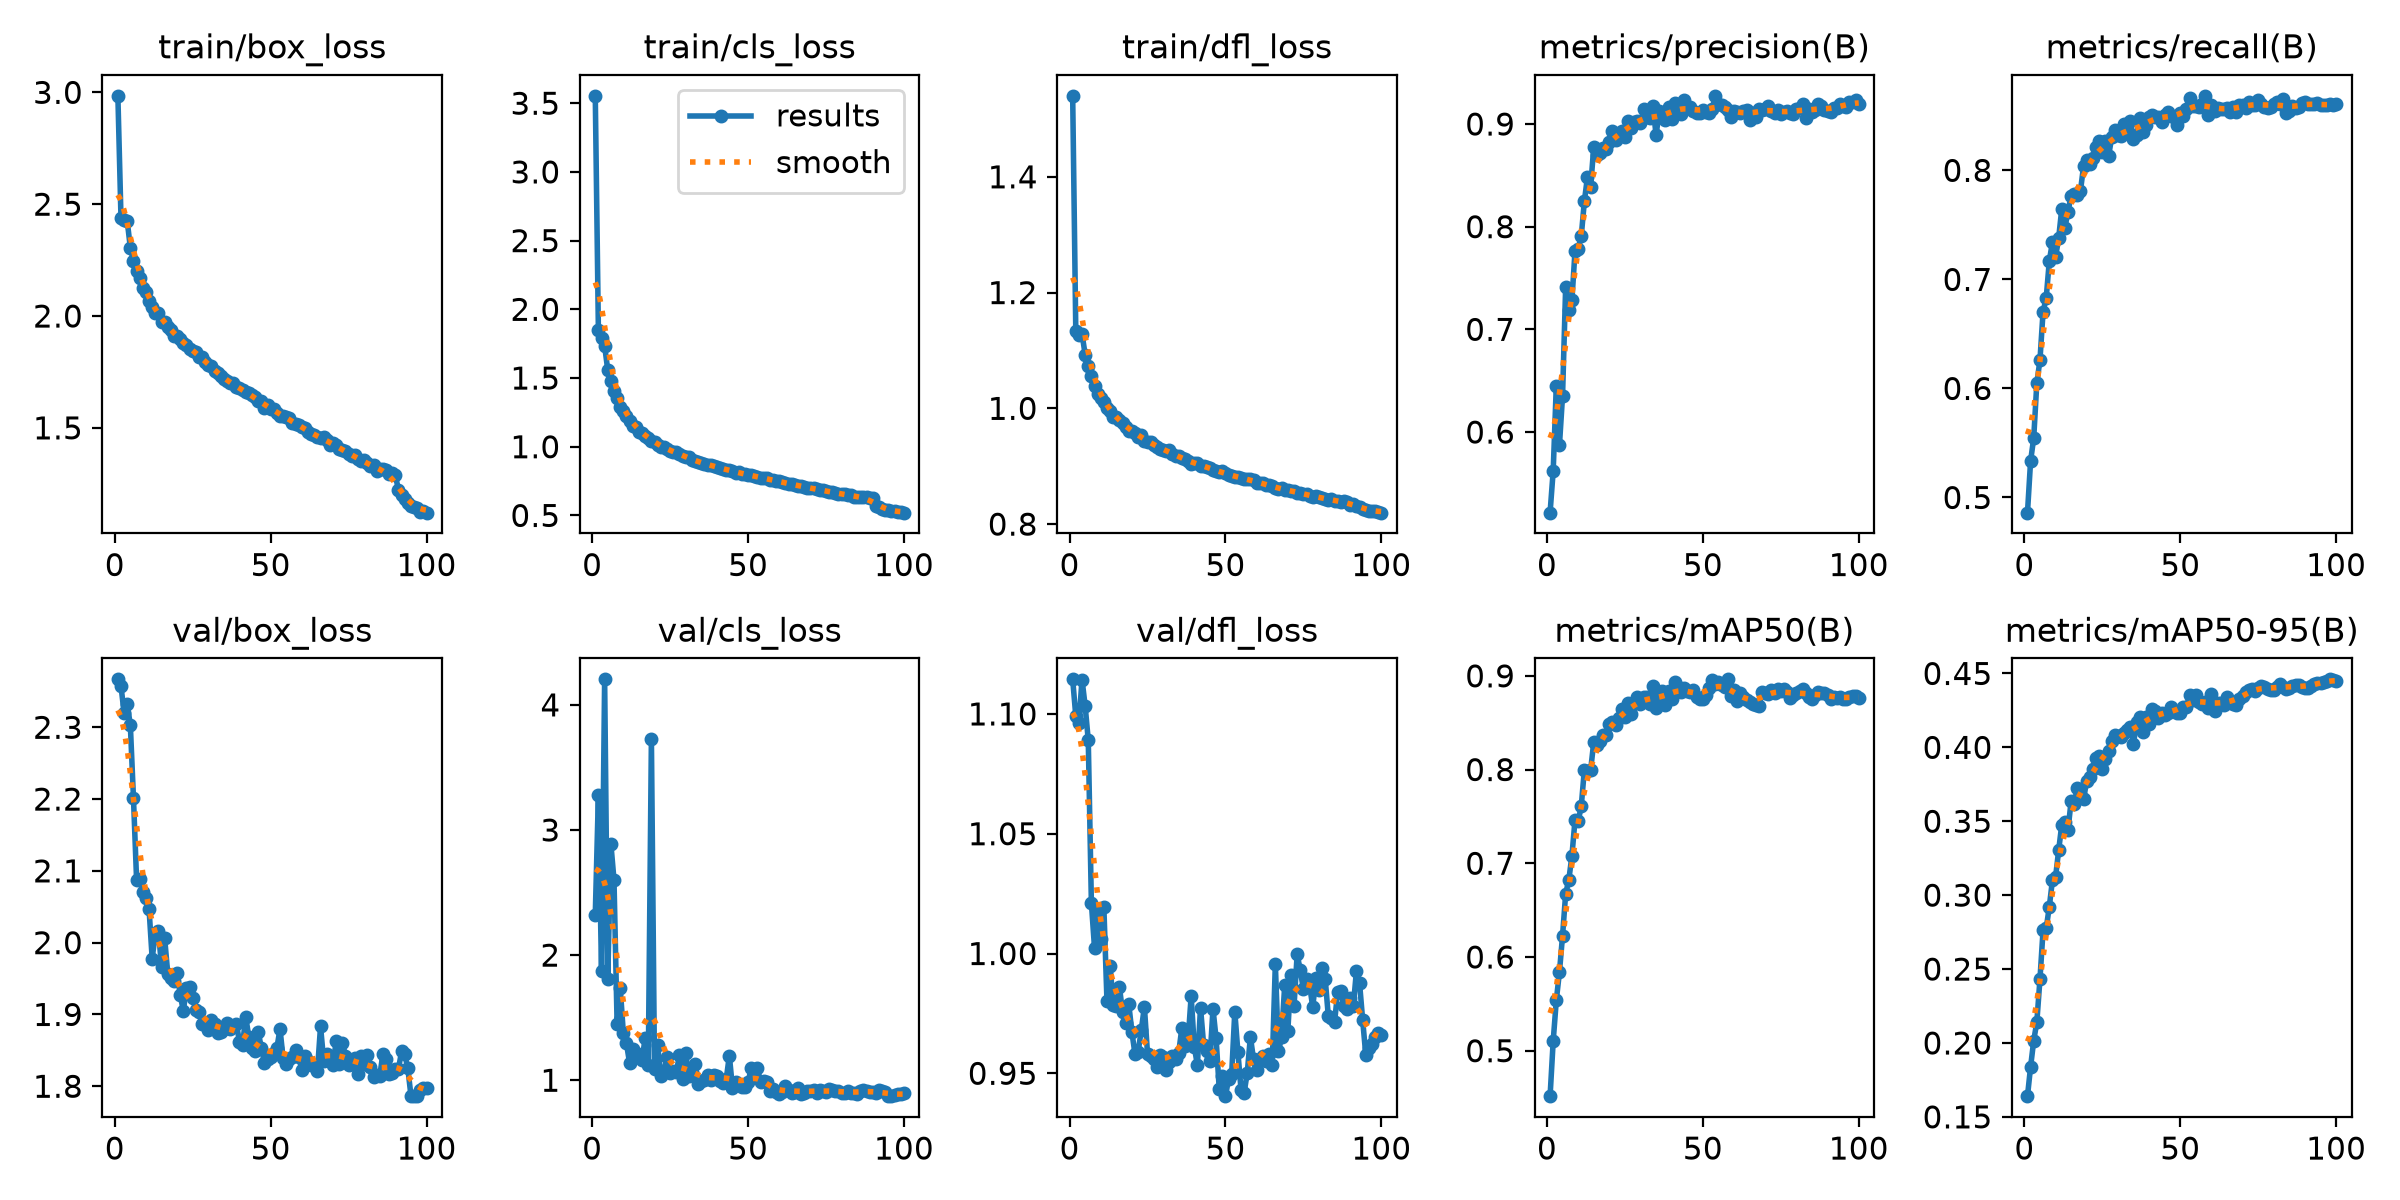

Values plotted in this chart, from the file beside it:
epoch, time, train/box_loss, train/cls_loss, train/dfl_loss, metrics/precision(B), metrics/recall(B), metrics/mAP50(B), metrics/mAP50-95(B), val/box_loss, val/cls_loss, val/dfl_loss, lr/pg0, lr/pg1, lr/pg2, lr/pg3, lr/pg4, lr/pg5, lr/pg6, lr/pg7
1, 418.6, 2.984, 3.554, 1.54, 0.5215, 0.4861, 0.4515, 0.164, 2.367, 2.324, 1.114, 0.00999, 0.00333, 0.00999, 0.00333, 0.00999, 0.00333, 0.00999, 0.00333
2, 799.5, 2.437, 1.848, 1.133, 0.5621, 0.5335, 0.5103, 0.1839, 2.358, 3.276, 1.099, 0.01979, 0.006597, 0.01979, 0.006597, 0.01979, 0.006597, 0.01979, 0.006597
3, 1171, 2.427, 1.791, 1.128, 0.6453, 0.5545, 0.5539, 0.2015, 2.32, 1.871, 1.096, 0.0294, 0.009799, 0.0294, 0.009799, 0.0294, 0.009799, 0.0294, 0.009799
4, 1541, 2.424, 1.734, 1.129, 0.587, 0.6051, 0.5837, 0.2142, 2.333, 4.204, 1.114, 0.02911, 0.009703, 0.02911, 0.009703, 0.02911, 0.009703, 0.02911, 0.009703
5, 1911, 2.305, 1.559, 1.093, 0.6353, 0.6257, 0.6226, 0.243, 2.303, 1.808, 1.103, 0.02881, 0.009604, 0.02881, 0.009604, 0.02881, 0.009604, 0.02881, 0.009604
6, 2280, 2.247, 1.477, 1.073, 0.7416, 0.6705, 0.6675, 0.2762, 2.201, 2.891, 1.089, 0.02851, 0.009505, 0.02851, 0.009505, 0.02851, 0.009505, 0.02851, 0.009505
7, 2649, 2.2, 1.405, 1.056, 0.7191, 0.6827, 0.6821, 0.2775, 2.088, 2.601, 1.021, 0.02822, 0.009406, 0.02822, 0.009406, 0.02822, 0.009406, 0.02822, 0.009406
8, 3018, 2.168, 1.356, 1.039, 0.7281, 0.7168, 0.7078, 0.2921, 2.088, 1.453, 1.002, 0.02792, 0.009307, 0.02792, 0.009307, 0.02792, 0.009307, 0.02792, 0.009307
9, 3388, 2.124, 1.289, 1.025, 0.7765, 0.7342, 0.7463, 0.31, 2.071, 1.74, 1.018, 0.02762, 0.009208, 0.02762, 0.009208, 0.02762, 0.009208, 0.02762, 0.009208
10, 3757, 2.109, 1.26, 1.019, 0.7783, 0.7202, 0.7446, 0.3121, 2.062, 1.377, 1.006, 0.02733, 0.009109, 0.02733, 0.009109, 0.02733, 0.009109, 0.02733, 0.009109
11, 4126, 2.069, 1.227, 1.01, 0.7909, 0.7379, 0.761, 0.3303, 2.047, 1.294, 1.019, 0.02703, 0.00901, 0.02703, 0.00901, 0.02703, 0.00901, 0.02703, 0.00901
12, 4496, 2.04, 1.185, 0.9999, 0.8248, 0.7648, 0.7999, 0.3478, 1.978, 1.139, 0.9801, 0.02673, 0.008911, 0.02673, 0.008911, 0.02673, 0.008911, 0.02673, 0.008911
13, 4865, 2.014, 1.15, 0.9948, 0.8487, 0.7475, 0.7988, 0.3498, 2.013, 1.251, 0.9949, 0.02644, 0.008812, 0.02644, 0.008812, 0.02644, 0.008812, 0.02644, 0.008812
14, 5234, 2.015, 1.142, 0.9858, 0.8383, 0.7621, 0.7991, 0.3442, 2.017, 1.219, 0.9786, 0.02614, 0.008713, 0.02614, 0.008713, 0.02614, 0.008713, 0.02614, 0.008713
15, 5603, 1.973, 1.107, 0.9847, 0.8773, 0.7768, 0.8292, 0.3637, 1.967, 1.201, 0.9781, 0.02584, 0.008614, 0.02584, 0.008614, 0.02584, 0.008614, 0.02584, 0.008614
16, 5972, 1.972, 1.098, 0.9802, 0.8697, 0.7782, 0.826, 0.362, 2.006, 1.161, 0.986, 0.02555, 0.008515, 0.02555, 0.008515, 0.02555, 0.008515, 0.02555, 0.008515
17, 6341, 1.952, 1.078, 0.974, 0.8713, 0.7776, 0.8307, 0.3723, 1.957, 1.339, 0.9755, 0.02525, 0.008416, 0.02525, 0.008416, 0.02525, 0.008416, 0.02525, 0.008416
18, 6710, 1.937, 1.067, 0.9673, 0.8769, 0.7814, 0.8372, 0.3686, 1.951, 1.126, 0.971, 0.02495, 0.008317, 0.02495, 0.008317, 0.02495, 0.008317, 0.02495, 0.008317
19, 7080, 1.91, 1.039, 0.9601, 0.876, 0.804, 0.8371, 0.365, 1.947, 3.727, 0.9787, 0.02465, 0.008218, 0.02465, 0.008218, 0.02465, 0.008218, 0.02465, 0.008218
20, 7449, 1.913, 1.035, 0.9612, 0.8821, 0.8091, 0.8489, 0.3775, 1.958, 1.086, 0.9671, 0.02436, 0.008119, 0.02436, 0.008119, 0.02436, 0.008119, 0.02436, 0.008119
21, 7818, 1.898, 1.014, 0.9577, 0.8935, 0.8063, 0.851, 0.3799, 1.927, 1.28, 0.9579, 0.02406, 0.00802, 0.02406, 0.00802, 0.02406, 0.00802, 0.02406, 0.00802
22, 8187, 1.881, 1.001, 0.9507, 0.8844, 0.8113, 0.8475, 0.3853, 1.905, 1.033, 0.959, 0.02376, 0.007921, 0.02376, 0.007921, 0.02376, 0.007921, 0.02376, 0.007921
23, 8556, 1.872, 0.9946, 0.954, 0.8912, 0.8213, 0.8555, 0.3928, 1.937, 1.068, 0.968, 0.02347, 0.007822, 0.02347, 0.007822, 0.02347, 0.007822, 0.02347, 0.007822
24, 8925, 1.853, 0.9829, 0.9444, 0.8929, 0.8273, 0.8648, 0.3944, 1.939, 1.19, 0.9778, 0.02317, 0.007723, 0.02317, 0.007723, 0.02317, 0.007723, 0.02317, 0.007723
25, 9294, 1.845, 0.9699, 0.9427, 0.8869, 0.8167, 0.8565, 0.3853, 1.922, 1.061, 0.9582, 0.02287, 0.007624, 0.02287, 0.007624, 0.02287, 0.007624, 0.02287, 0.007624
26, 9663, 1.838, 0.9602, 0.9413, 0.9033, 0.8272, 0.8707, 0.3922, 1.907, 1.077, 0.9572, 0.02258, 0.007525, 0.02258, 0.007525, 0.02258, 0.007525, 0.02258, 0.007525
27, 10032, 1.819, 0.9592, 0.9374, 0.8962, 0.8128, 0.8596, 0.3977, 1.904, 1.067, 0.956, 0.02228, 0.007426, 0.02228, 0.007426, 0.02228, 0.007426, 0.02228, 0.007426
28, 10401, 1.817, 0.9502, 0.9339, 0.9022, 0.8302, 0.8712, 0.4042, 1.887, 1.201, 0.9525, 0.02198, 0.007327, 0.02198, 0.007327, 0.02198, 0.007327, 0.02198, 0.007327
29, 10770, 1.797, 0.933, 0.9293, 0.9027, 0.8369, 0.877, 0.4083, 1.888, 1.014, 0.9577, 0.02168, 0.007228, 0.02168, 0.007228, 0.02168, 0.007228, 0.02168, 0.007228
30, 11139, 1.782, 0.9272, 0.9284, 0.9007, 0.8328, 0.8698, 0.4074, 1.878, 1.214, 0.957, 0.02139, 0.007129, 0.02139, 0.007129, 0.02139, 0.007129, 0.02139, 0.007129
31, 11508, 1.777, 0.9226, 0.9263, 0.9143, 0.8312, 0.8772, 0.4068, 1.892, 1.03, 0.9512, 0.02109, 0.00703, 0.02109, 0.00703, 0.02109, 0.00703, 0.02109, 0.00703
32, 11877, 1.756, 0.9051, 0.9276, 0.9064, 0.8422, 0.8776, 0.4096, 1.886, 1.065, 0.9546, 0.02079, 0.006931, 0.02079, 0.006931, 0.02079, 0.006931, 0.02079, 0.006931
33, 12246, 1.743, 0.8938, 0.9217, 0.9055, 0.8339, 0.87, 0.4118, 1.875, 1.132, 0.9573, 0.0205, 0.006832, 0.0205, 0.006832, 0.0205, 0.006832, 0.0205, 0.006832
34, 12615, 1.731, 0.8877, 0.918, 0.9171, 0.8457, 0.8887, 0.414, 1.876, 0.9708, 0.9558, 0.0202, 0.006733, 0.0202, 0.006733, 0.0202, 0.006733, 0.0202, 0.006733
35, 12984, 1.718, 0.8847, 0.9169, 0.8892, 0.8287, 0.8656, 0.4025, 1.879, 0.9947, 0.9585, 0.0199, 0.006634, 0.0199, 0.006634, 0.0199, 0.006634, 0.0199, 0.006634
36, 13353, 1.71, 0.8765, 0.9136, 0.9122, 0.8326, 0.878, 0.4169, 1.887, 1.001, 0.9688, 0.01961, 0.006535, 0.01961, 0.006535, 0.01961, 0.006535, 0.01961, 0.006535
37, 13722, 1.701, 0.8674, 0.9122, 0.9105, 0.8478, 0.8834, 0.4208, 1.879, 1.04, 0.9613, 0.01931, 0.006436, 0.01931, 0.006436, 0.01931, 0.006436, 0.01931, 0.006436
38, 14091, 1.7, 0.8649, 0.9085, 0.9036, 0.8351, 0.8684, 0.4102, 1.884, 0.9981, 0.9634, 0.01901, 0.006337, 0.01901, 0.006337, 0.01901, 0.006337, 0.01901, 0.006337
39, 14461, 1.683, 0.8581, 0.9046, 0.917, 0.8416, 0.8836, 0.4206, 1.887, 1.042, 0.9822, 0.01871, 0.006238, 0.01871, 0.006238, 0.01871, 0.006238, 0.01871, 0.006238
40, 14829, 1.677, 0.8561, 0.9062, 0.9045, 0.8486, 0.8756, 0.4158, 1.862, 1.036, 0.9611, 0.01842, 0.006139, 0.01842, 0.006139, 0.01842, 0.006139, 0.01842, 0.006139
41, 15198, 1.668, 0.8416, 0.9056, 0.9203, 0.8509, 0.8938, 0.4261, 1.858, 0.9909, 0.9534, 0.01812, 0.00604, 0.01812, 0.00604, 0.01812, 0.00604, 0.01812, 0.00604
42, 15567, 1.659, 0.8413, 0.901, 0.9145, 0.8488, 0.8884, 0.4243, 1.897, 0.9806, 0.9775, 0.01782, 0.005941, 0.01782, 0.005941, 0.01782, 0.005941, 0.01782, 0.005941
43, 15936, 1.654, 0.8322, 0.9, 0.9093, 0.8489, 0.8828, 0.4195, 1.869, 1.008, 0.9619, 0.01753, 0.005842, 0.01753, 0.005842, 0.01753, 0.005842, 0.01753, 0.005842
44, 16305, 1.648, 0.8297, 0.8992, 0.9231, 0.8441, 0.8874, 0.4234, 1.854, 1.196, 0.9593, 0.01723, 0.005743, 0.01723, 0.005743, 0.01723, 0.005743, 0.01723, 0.005743
45, 16674, 1.636, 0.825, 0.8971, 0.9168, 0.8509, 0.8839, 0.4218, 1.85, 0.9389, 0.9552, 0.01693, 0.005644, 0.01693, 0.005644, 0.01693, 0.005644, 0.01693, 0.005644
46, 17043, 1.619, 0.8114, 0.8934, 0.9169, 0.8536, 0.8825, 0.4232, 1.876, 0.9892, 0.977, 0.01664, 0.005545, 0.01664, 0.005545, 0.01664, 0.005545, 0.01664, 0.005545
47, 17412, 1.618, 0.8132, 0.8918, 0.9129, 0.8495, 0.8851, 0.4274, 1.854, 0.9589, 0.9645, 0.01634, 0.005446, 0.01634, 0.005446, 0.01634, 0.005446, 0.01634, 0.005446
48, 17781, 1.59, 0.8022, 0.8899, 0.9108, 0.8487, 0.8773, 0.4244, 1.833, 0.9436, 0.9435, 0.01604, 0.005347, 0.01604, 0.005347, 0.01604, 0.005347, 0.01604, 0.005347
49, 18150, 1.603, 0.8028, 0.8909, 0.9105, 0.8417, 0.875, 0.4235, 1.838, 0.9495, 0.9488, 0.01574, 0.005248, 0.01574, 0.005248, 0.01574, 0.005248, 0.01574, 0.005248
50, 18519, 1.585, 0.7953, 0.8877, 0.9132, 0.8528, 0.8753, 0.4234, 1.841, 0.984, 0.9405, 0.01545, 0.005149, 0.01545, 0.005149, 0.01545, 0.005149, 0.01545, 0.005149
51, 18889, 1.583, 0.7908, 0.8856, 0.9114, 0.8494, 0.8797, 0.4271, 1.847, 1.095, 0.9475, 0.01515, 0.00505, 0.01515, 0.00505, 0.01515, 0.00505, 0.01515, 0.00505
52, 19258, 1.568, 0.7885, 0.8836, 0.9107, 0.8564, 0.8875, 0.4272, 1.853, 1.07, 0.9498, 0.01485, 0.004951, 0.01485, 0.004951, 0.01485, 0.004951, 0.01485, 0.004951
53, 19627, 1.554, 0.7785, 0.8821, 0.9149, 0.8664, 0.8955, 0.4352, 1.88, 1.096, 0.9757, 0.01456, 0.004852, 0.01456, 0.004852, 0.01456, 0.004852, 0.01456, 0.004852
54, 19996, 1.554, 0.7754, 0.8812, 0.9274, 0.8589, 0.8913, 0.4319, 1.839, 0.9871, 0.9587, 0.01426, 0.004753, 0.01426, 0.004753, 0.01426, 0.004753, 0.01426, 0.004753
55, 20365, 1.549, 0.7711, 0.8791, 0.9192, 0.8595, 0.8938, 0.4354, 1.832, 0.9923, 0.9432, 0.01396, 0.004654, 0.01396, 0.004654, 0.01396, 0.004654, 0.01396, 0.004654
56, 20734, 1.543, 0.7691, 0.878, 0.9181, 0.8583, 0.8899, 0.431, 1.838, 0.9819, 0.9419, 0.01367, 0.004555, 0.01367, 0.004555, 0.01367, 0.004555, 0.01367, 0.004555
57, 21102, 1.522, 0.7581, 0.8777, 0.9168, 0.8606, 0.8879, 0.4293, 1.84, 0.9178, 0.9503, 0.01337, 0.004456, 0.01337, 0.004456, 0.01337, 0.004456, 0.01337, 0.004456
58, 21471, 1.517, 0.7559, 0.8773, 0.9135, 0.8684, 0.8963, 0.4308, 1.851, 0.9334, 0.9652, 0.01307, 0.004357, 0.01307, 0.004357, 0.01307, 0.004357, 0.01307, 0.004357
59, 21840, 1.515, 0.7527, 0.8756, 0.9069, 0.8505, 0.8781, 0.4269, 1.84, 0.9066, 0.9559, 0.01277, 0.004258, 0.01277, 0.004258, 0.01277, 0.004258, 0.01277, 0.004258
60, 22209, 1.505, 0.7489, 0.871, 0.9124, 0.8599, 0.8853, 0.436, 1.823, 0.8864, 0.9512, 0.01248, 0.004159, 0.01248, 0.004159, 0.01248, 0.004159, 0.01248, 0.004159
... 40 more rows
